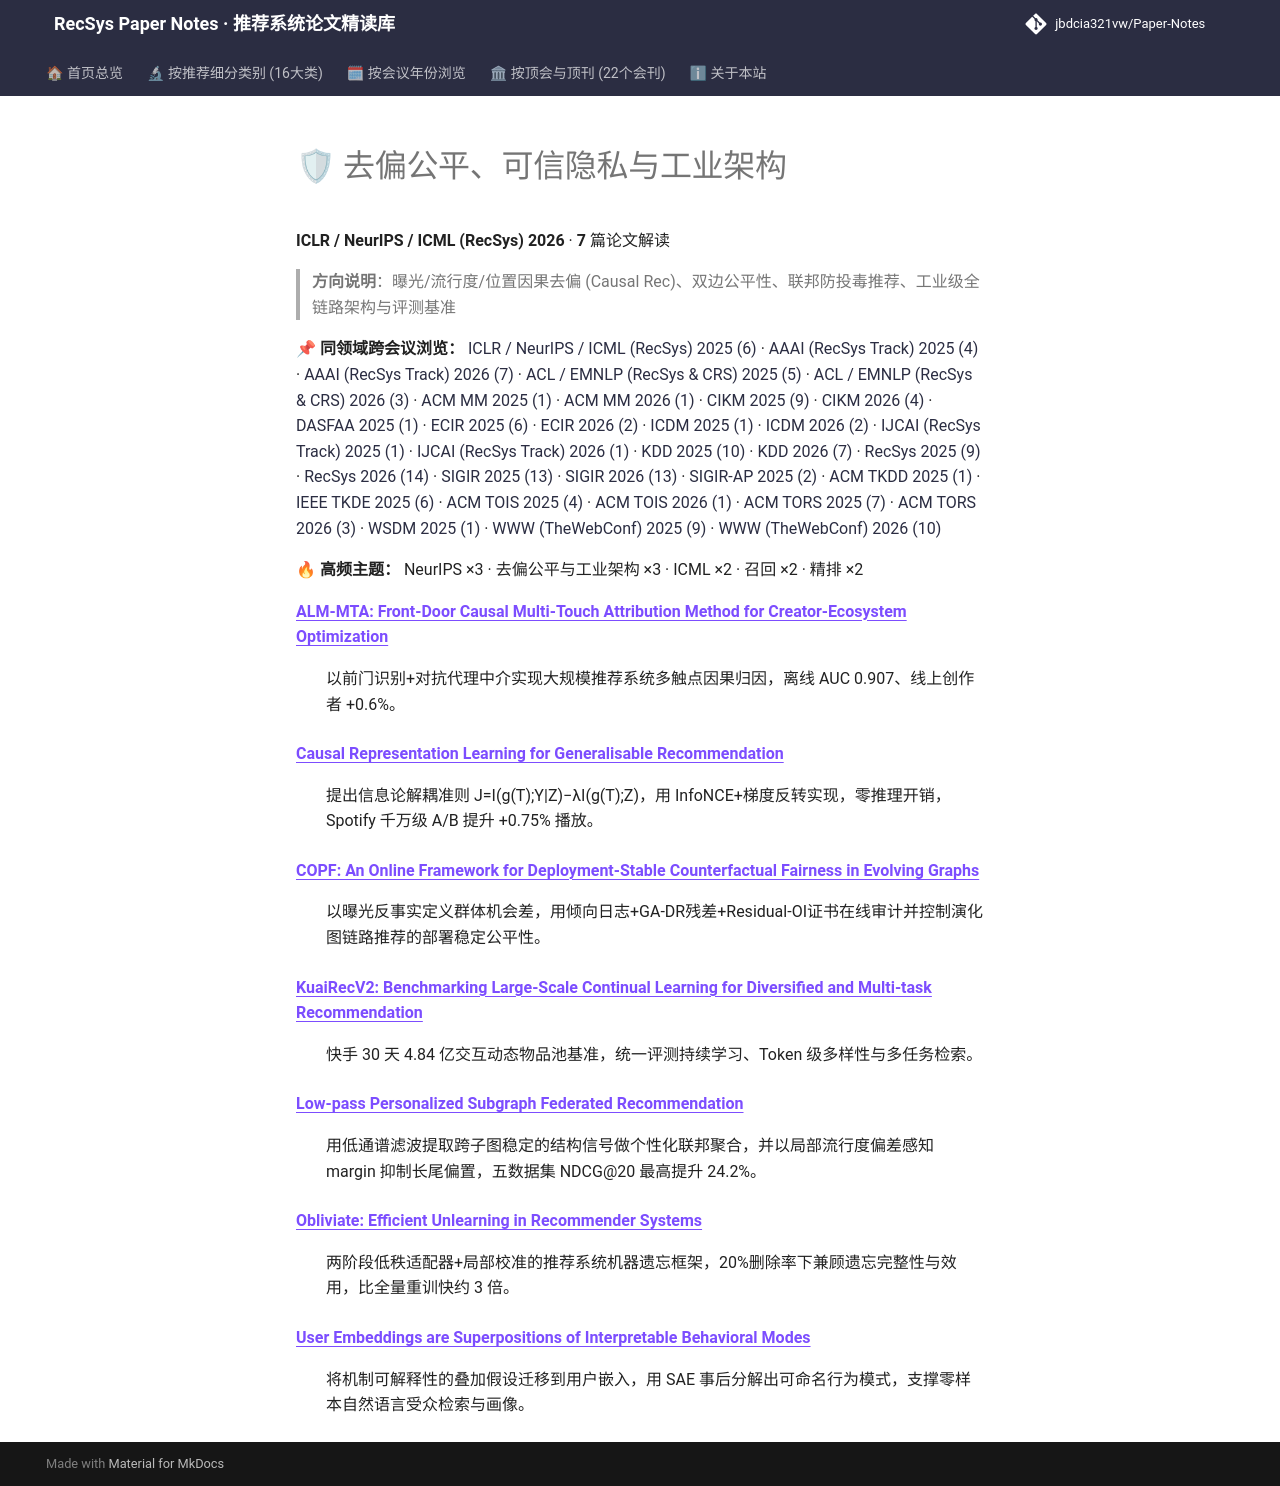

repository: jbdcia321vw/Paper-Notes · page: venues/ICLR_NeurIPS_ICML/2026/debias_fairness_industrial/index.html · generator: mkdocs

# 🛡 去偏公平、可信隐私与工业架构

**ICLR / NeurIPS / ICML (RecSys) 2026** · **7** 篇论文解读

> **方向说明**：曝光/流行度/位置因果去偏 (Causal Rec)、双边公平性、联邦防投毒推荐、工业级全链路架构与评测基准

📌 **同领域跨会议浏览：** [ICLR / NeurIPS / ICML (RecSys) 2025 (6)](../../2025/debias_fairness_industrial/) · [AAAI (RecSys Track) 2025 (4)](../../../AAAI/2025/debias_fairness_industrial/) · [AAAI (RecSys Track) 2026 (7)](../../../AAAI/2026/debias_fairness_industrial/) · [ACL / EMNLP (RecSys & CRS) 2025 (5)](../../../ACL_EMNLP/2025/debias_fairness_industrial/) · [ACL / EMNLP (RecSys & CRS) 2026 (3)](../../../ACL_EMNLP/2026/debias_fairness_industrial/) · [ACM MM 2025 (1)](../../../ACM_MM/2025/debias_fairness_industrial/) · [ACM MM 2026 (1)](../../../ACM_MM/2026/debias_fairness_industrial/) · [CIKM 2025 (9)](../../../CIKM/2025/debias_fairness_industrial/) · [CIKM 2026 (4)](../../../CIKM/2026/debias_fairness_industrial/) · [DASFAA 2025 (1)](../../../DASFAA/2025/debias_fairness_industrial/) · [ECIR 2025 (6)](../../../ECIR/2025/debias_fairness_industrial/) · [ECIR 2026 (2)](../../../ECIR/2026/debias_fairness_industrial/) · [ICDM 2025 (1)](../../../ICDM/2025/debias_fairness_industrial/) · [ICDM 2026 (2)](../../../ICDM/2026/debias_fairness_industrial/) · [IJCAI (RecSys Track) 2025 (1)](../../../IJCAI/2025/debias_fairness_industrial/) · [IJCAI (RecSys Track) 2026 (1)](../../../IJCAI/2026/debias_fairness_industrial/) · [KDD 2025 (10)](../../../KDD/2025/debias_fairness_industrial/) · [KDD 2026 (7)](../../../KDD/2026/debias_fairness_industrial/) · [RecSys 2025 (9)](../../../RecSys/2025/debias_fairness_industrial/) · [RecSys 2026 (14)](../../../RecSys/2026/debias_fairness_industrial/) · [SIGIR 2025 (13)](../../../SIGIR/2025/debias_fairness_industrial/) · [SIGIR 2026 (13)](../../../SIGIR/2026/debias_fairness_industrial/) · [SIGIR-AP 2025 (2)](../../../SIGIR-AP/2025/debias_fairness_industrial/) · [ACM TKDD 2025 (1)](../../../TKDD/2025/debias_fairness_industrial/) · [IEEE TKDE 2025 (6)](../../../TKDE/2025/debias_fairness_industrial/) · [ACM TOIS 2025 (4)](../../../TOIS/2025/debias_fairness_industrial/) · [ACM TOIS 2026 (1)](../../../TOIS/2026/debias_fairness_industrial/) · [ACM TORS 2025 (7)](../../../TORS/2025/debias_fairness_industrial/) · [ACM TORS 2026 (3)](../../../TORS/2026/debias_fairness_industrial/) · [WSDM 2025 (1)](../../../WSDM/2025/debias_fairness_industrial/) · [WWW (TheWebConf) 2025 (9)](../../../WWW/2025/debias_fairness_industrial/) · [WWW (TheWebConf) 2026 (10)](../../../WWW/2026/debias_fairness_industrial/)

🔥 **高频主题：** NeurIPS ×3 · 去偏公平与工业架构 ×3 · ICML ×2 · 召回 ×2 · 精排 ×2

<dl>
<dt><strong><a href="alm_mta_front_door_causal_multi_touch_attribution_method_for_creator_ecosys/">ALM-MTA: Front-Door Causal Multi-Touch Attribution Method for Creator-Ecosystem Optimization</a></strong></dt>
<dd>
<p>以前门识别+对抗代理中介实现大规模推荐系统多触点因果归因，离线 AUC 0.907、线上创作者 +0.6%。</p>
</dd>
<dt><strong><a href="causal_representation_learning_for_generalisable_recommendation/">Causal Representation Learning for Generalisable Recommendation</a></strong></dt>
<dd>
<p>提出信息论解耦准则 J=I(g(T);Y|Z)−λI(g(T);Z)，用 InfoNCE+梯度反转实现，零推理开销，Spotify 千万级 A/B 提升 +0.75% 播放。</p>
</dd>
<dt><strong><a href="copf_an_online_framework_for_deployment_stable_counterfactual_fairness_in_e/">COPF: An Online Framework for Deployment-Stable Counterfactual Fairness in Evolving Graphs</a></strong></dt>
<dd>
<p>以曝光反事实定义群体机会差，用倾向日志+GA-DR残差+Residual-OI证书在线审计并控制演化图链路推荐的部署稳定公平性。</p>
</dd>
<dt><strong><a href="kuairecv2_benchmarking_large_scale_continual_learning_for_diversified_and_m/">KuaiRecV2: Benchmarking Large-Scale Continual Learning for Diversified and Multi-task Recommendation</a></strong></dt>
<dd>
<p>快手 30 天 4.84 亿交互动态物品池基准，统一评测持续学习、Token 级多样性与多任务检索。</p>
</dd>
<dt><strong><a href="low_pass_personalized_subgraph_federated_recommendation/">Low-pass Personalized Subgraph Federated Recommendation</a></strong></dt>
<dd>
<p>用低通谱滤波提取跨子图稳定的结构信号做个性化联邦聚合，并以局部流行度偏差感知 margin 抑制长尾偏置，五数据集 NDCG@20 最高提升 24.2%。</p>
</dd>
<dt><strong><a href="obliviate_efficient_unlearning_in_recommender_systems/">Obliviate: Efficient Unlearning in Recommender Systems</a></strong></dt>
<dd>
<p>两阶段低秩适配器+局部校准的推荐系统机器遗忘框架，20%删除率下兼顾遗忘完整性与效用，比全量重训快约 3 倍。</p>
</dd>
<dt><strong><a href="user_embeddings_are_superpositions_of_interpretable_behavioral_modes/">User Embeddings are Superpositions of Interpretable Behavioral Modes</a></strong></dt>
<dd>
<p>将机制可解释性的叠加假设迁移到用户嵌入，用 SAE 事后分解出可命名行为模式，支撑零样本自然语言受众检索与画像。</p>
</dd>
</dl>
